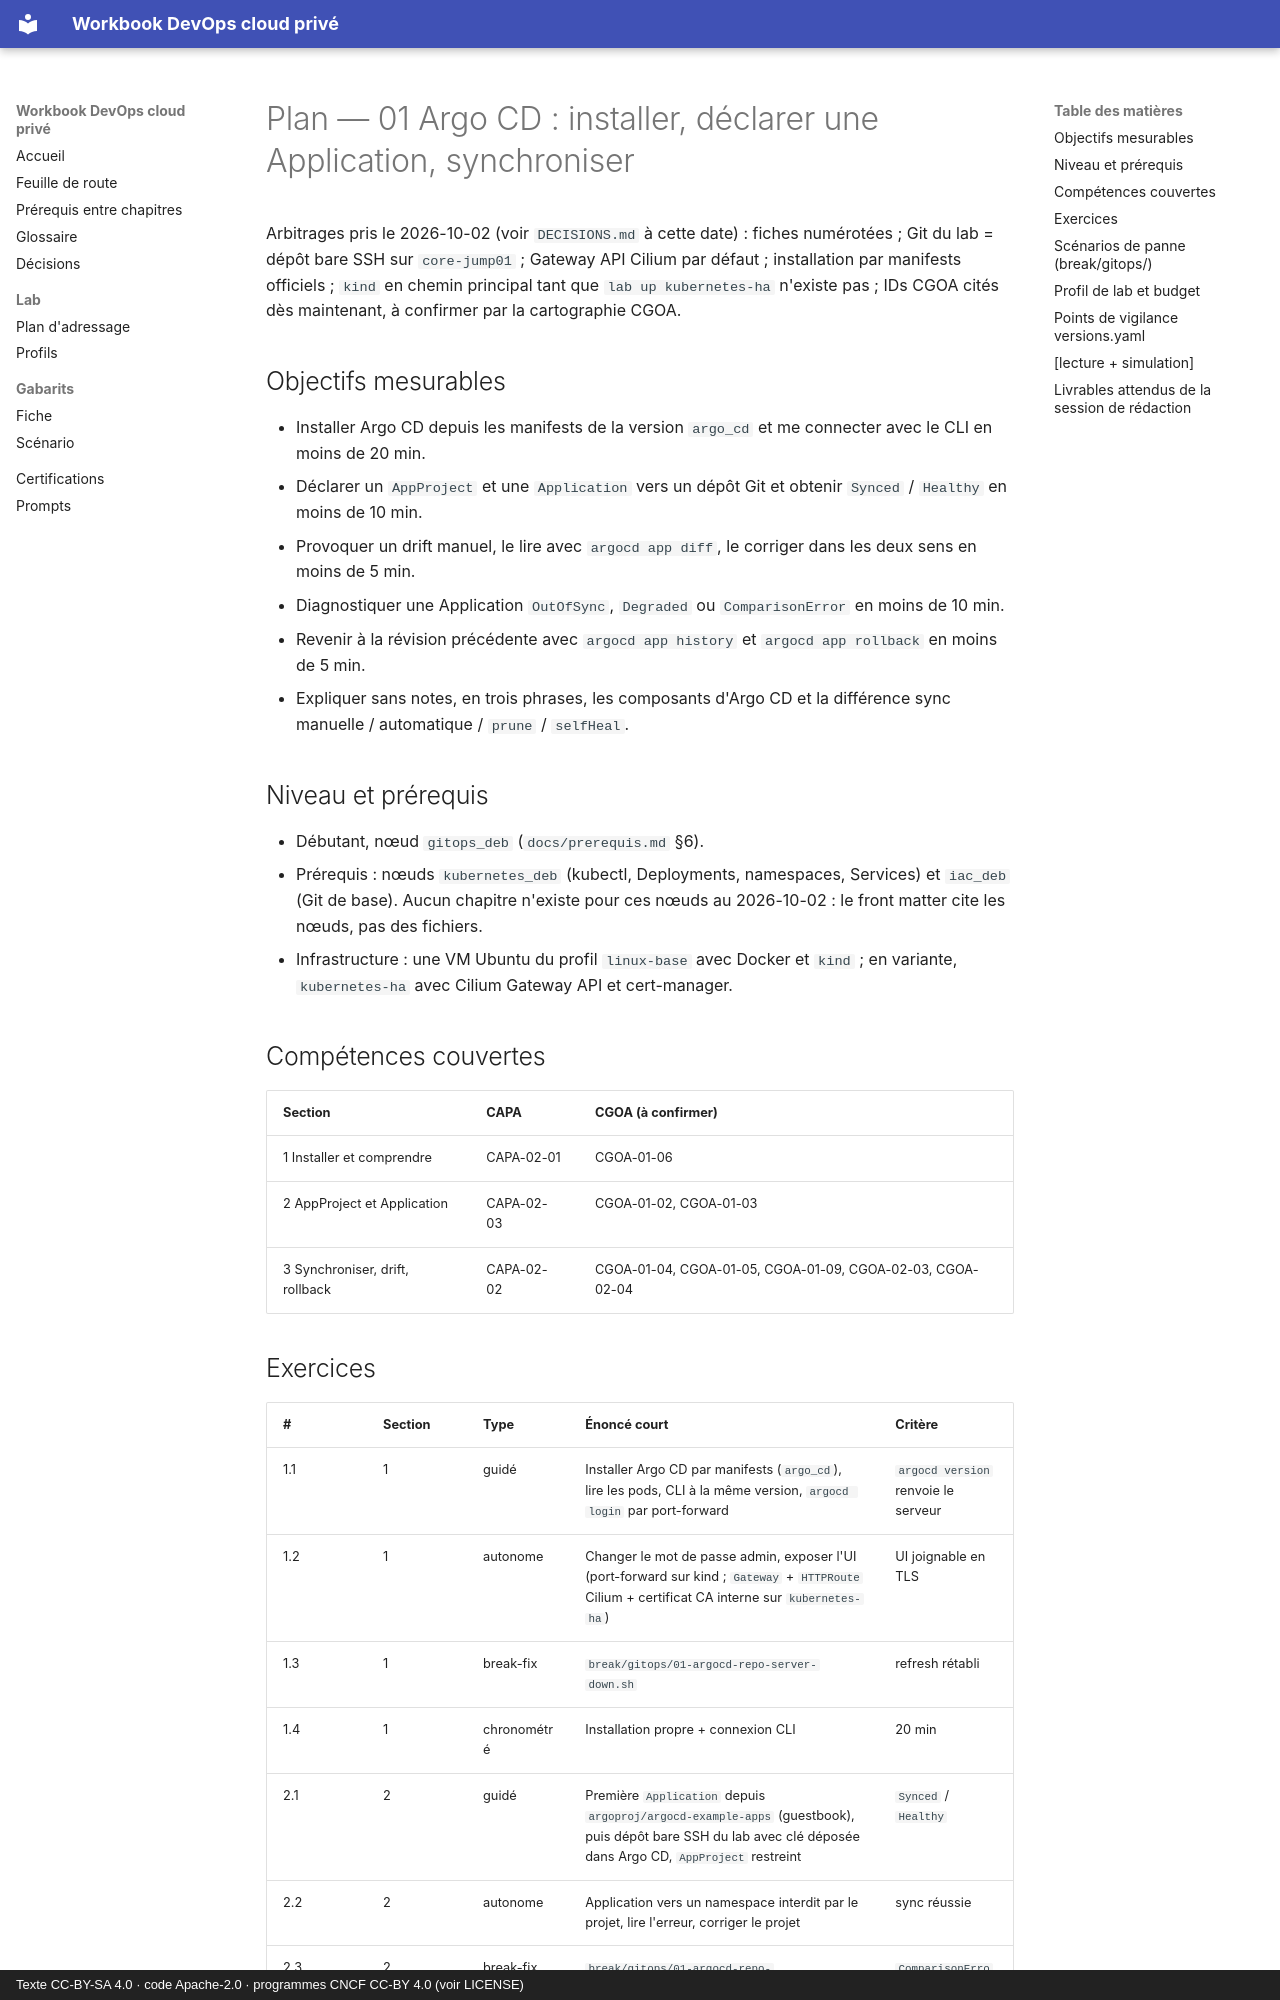

repository: cemah2/WorkbookDevops · page: plans/gitops-01-argo-cd-fondamentaux/index.html · generator: mkdocs · copyright: Texte CC-BY-SA 4.0 · code Apache-2.0 · programmes CNCF CC-BY 4.0 (voir LICENSE)

---
chapitre: "fiches/gitops/01-argo-cd-fondamentaux.md"
domaine: "gitops"
niveau: "débutant"
statut: "réalisé le 2026-10-02 — chapitre en brouillon, relecture critique à faire (prompts/04)"
duree_estimee: "5 h"
profil_lab: "linux-base (kind sur une VM) ; variante kubernetes-ha"
versions: "argo_cd, kind, kubernetes, cilium, cert_manager"
certifications:
  - "CAPA-02-01"
  - "CAPA-02-02"
  - "CAPA-02-03"
  - "CGOA-01-02"
  - "CGOA-01-03"
  - "CGOA-01-04"
  - "CGOA-01-05"
  - "CGOA-01-06"
  - "CGOA-01-09"
  - "CGOA-02-03"
  - "CGOA-02-04"
---

# Plan — 01 Argo CD : installer, déclarer une Application, synchroniser

Arbitrages pris le 2026-10-02 (voir `DECISIONS.md` à cette date) : fiches numérotées ; Git du lab = dépôt bare SSH
sur `core-jump01` ; Gateway API Cilium par défaut ; installation par manifests officiels ; `kind` en chemin principal
tant que `lab up kubernetes-ha` n'existe pas ; IDs CGOA cités dès maintenant, à confirmer par la cartographie CGOA.

## Objectifs mesurables

- Installer Argo CD depuis les manifests de la version `argo_cd` et me connecter avec le CLI en moins de 20 min.
- Déclarer un `AppProject` et une `Application` vers un dépôt Git et obtenir `Synced` / `Healthy` en moins de 10 min.
- Provoquer un drift manuel, le lire avec `argocd app diff`, le corriger dans les deux sens en moins de 5 min.
- Diagnostiquer une Application `OutOfSync`, `Degraded` ou `ComparisonError` en moins de 10 min.
- Revenir à la révision précédente avec `argocd app history` et `argocd app rollback` en moins de 5 min.
- Expliquer sans notes, en trois phrases, les composants d'Argo CD et la différence sync manuelle / automatique / `prune` / `selfHeal`.

## Niveau et prérequis

- Débutant, nœud `gitops_deb` (`docs/prerequis.md` §6).
- Prérequis : nœuds `kubernetes_deb` (kubectl, Deployments, namespaces, Services) et `iac_deb` (Git de base).
  Aucun chapitre n'existe pour ces nœuds au 2026-10-02 : le front matter cite les nœuds, pas des fichiers.
- Infrastructure : une VM Ubuntu du profil `linux-base` avec Docker et `kind` ; en variante, `kubernetes-ha` avec Cilium
  Gateway API et cert-manager.

## Compétences couvertes

| Section | CAPA | CGOA (à confirmer) |
|---|---|---|
| 1 Installer et comprendre | CAPA-02-01 | CGOA-01-06 |
| 2 AppProject et Application | CAPA-02-03 | CGOA-01-02, CGOA-01-03 |
| 3 Synchroniser, drift, rollback | CAPA-02-02 | CGOA-01-04, CGOA-01-05, CGOA-01-09, CGOA-02-03, CGOA-02-04 |
